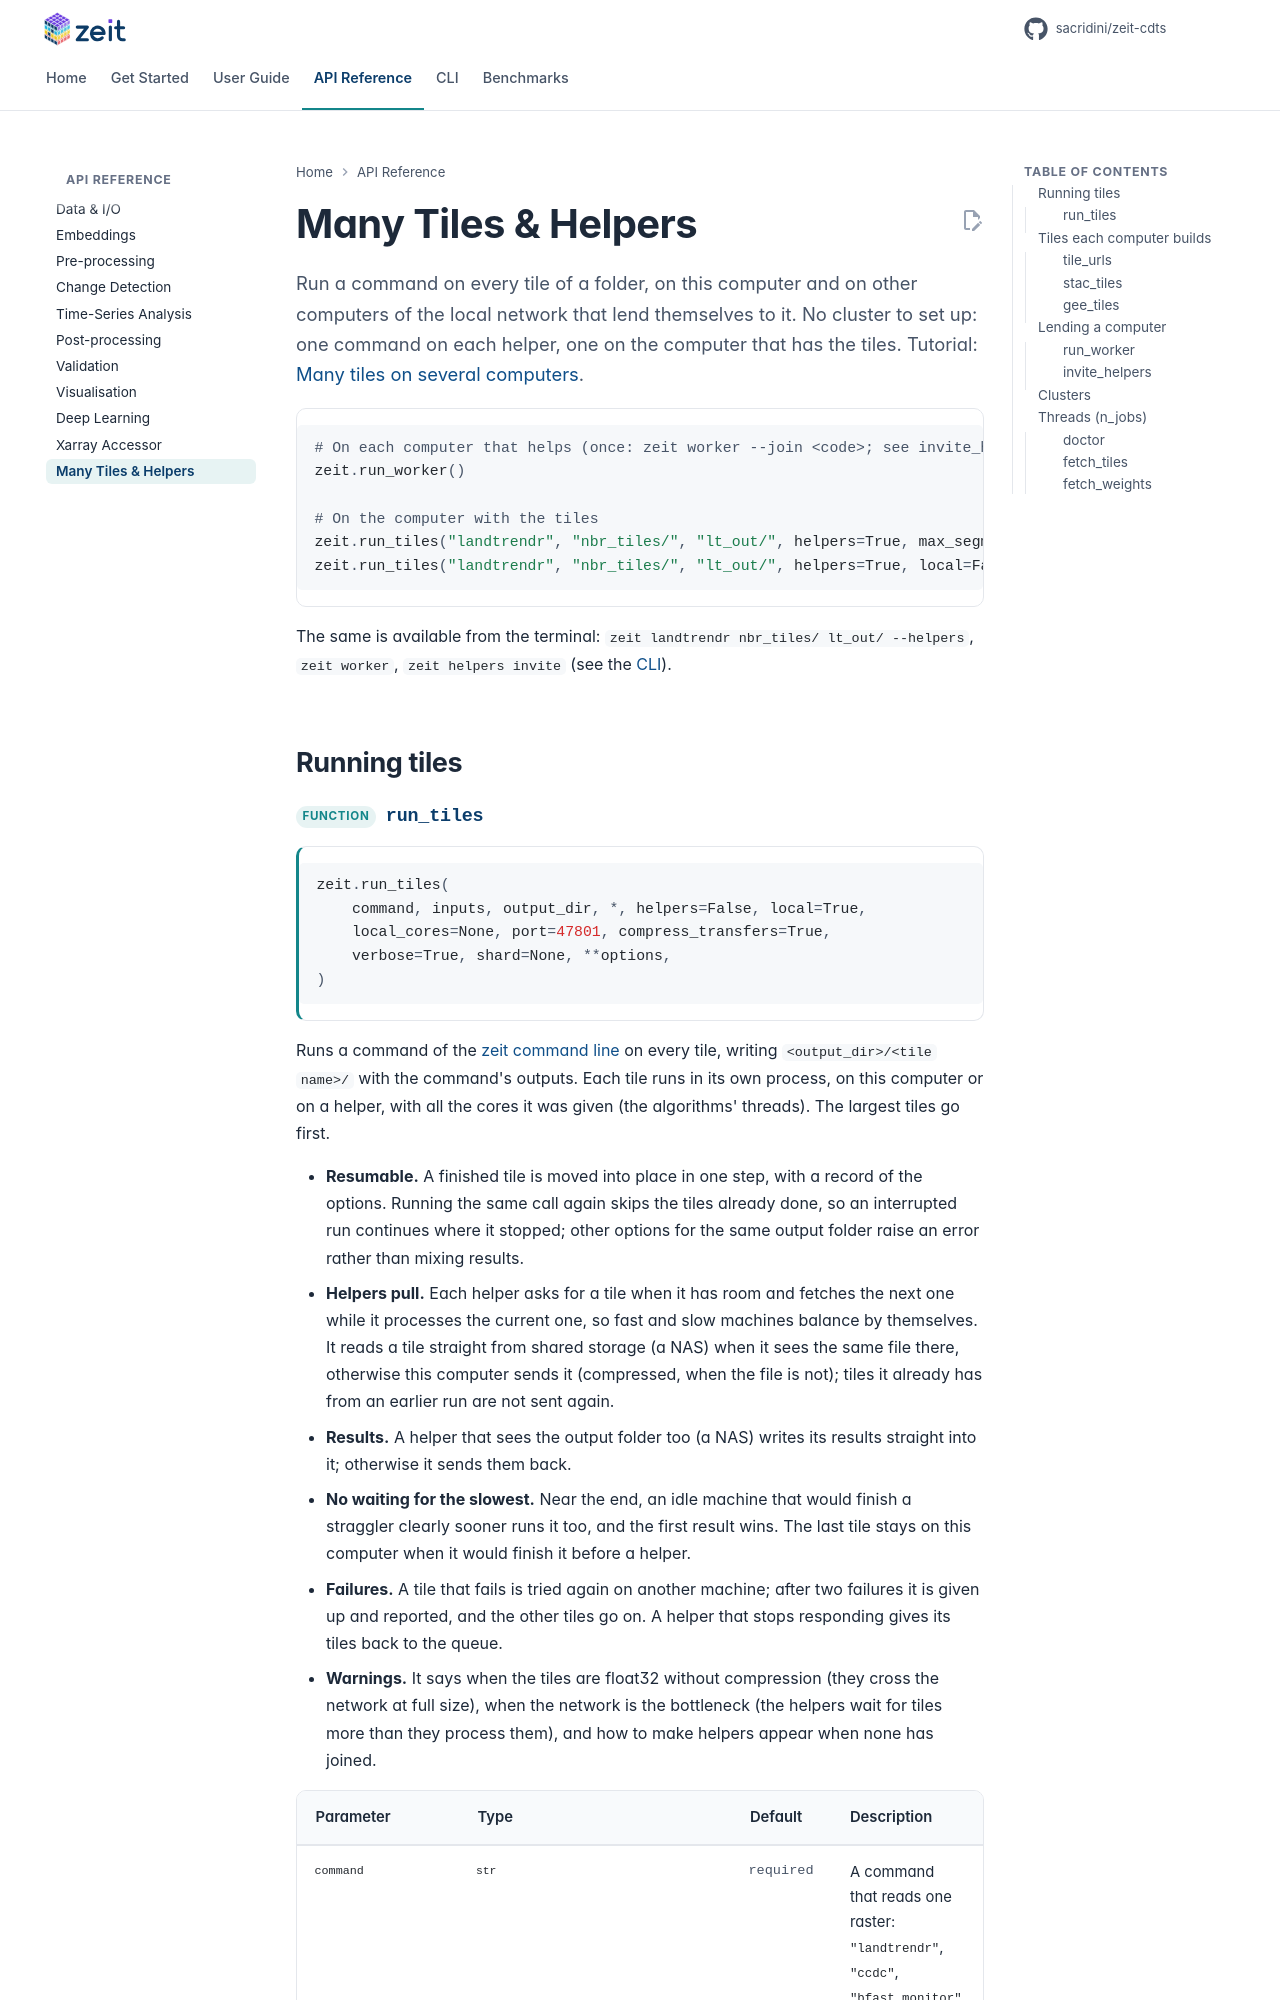

repository: sacridini/zeit-cdts · page: api/parallel/index.html · generator: mkdocs

# Many Tiles & Helpers

<p class="lead">Run a command on every tile of a folder, on this computer and on other computers of the local network that lend themselves to it. No cluster to set up: one command on each helper, one on the computer that has the tiles. Tutorial: <a href="../../tutorials/parallel-cloud-processing/#many-tiles-on-several-computers">Many tiles on several computers</a>.</p>

```python
# On each computer that helps (once: zeit worker --join <code>; see invite_helpers)
zeit.run_worker()

# On the computer with the tiles
zeit.run_tiles("landtrendr", "nbr_tiles/", "lt_out/", helpers=True, max_segments=6)
zeit.run_tiles("landtrendr", "nbr_tiles/", "lt_out/", helpers=True, local=False)   # only coordinate
```

The same is available from the terminal: `zeit landtrendr nbr_tiles/ lt_out/ --helpers`, `zeit worker`, `zeit helpers invite` (see the [CLI](../cli.md#17-many-tiles-here-and-on-other-computers)).

## Running tiles
